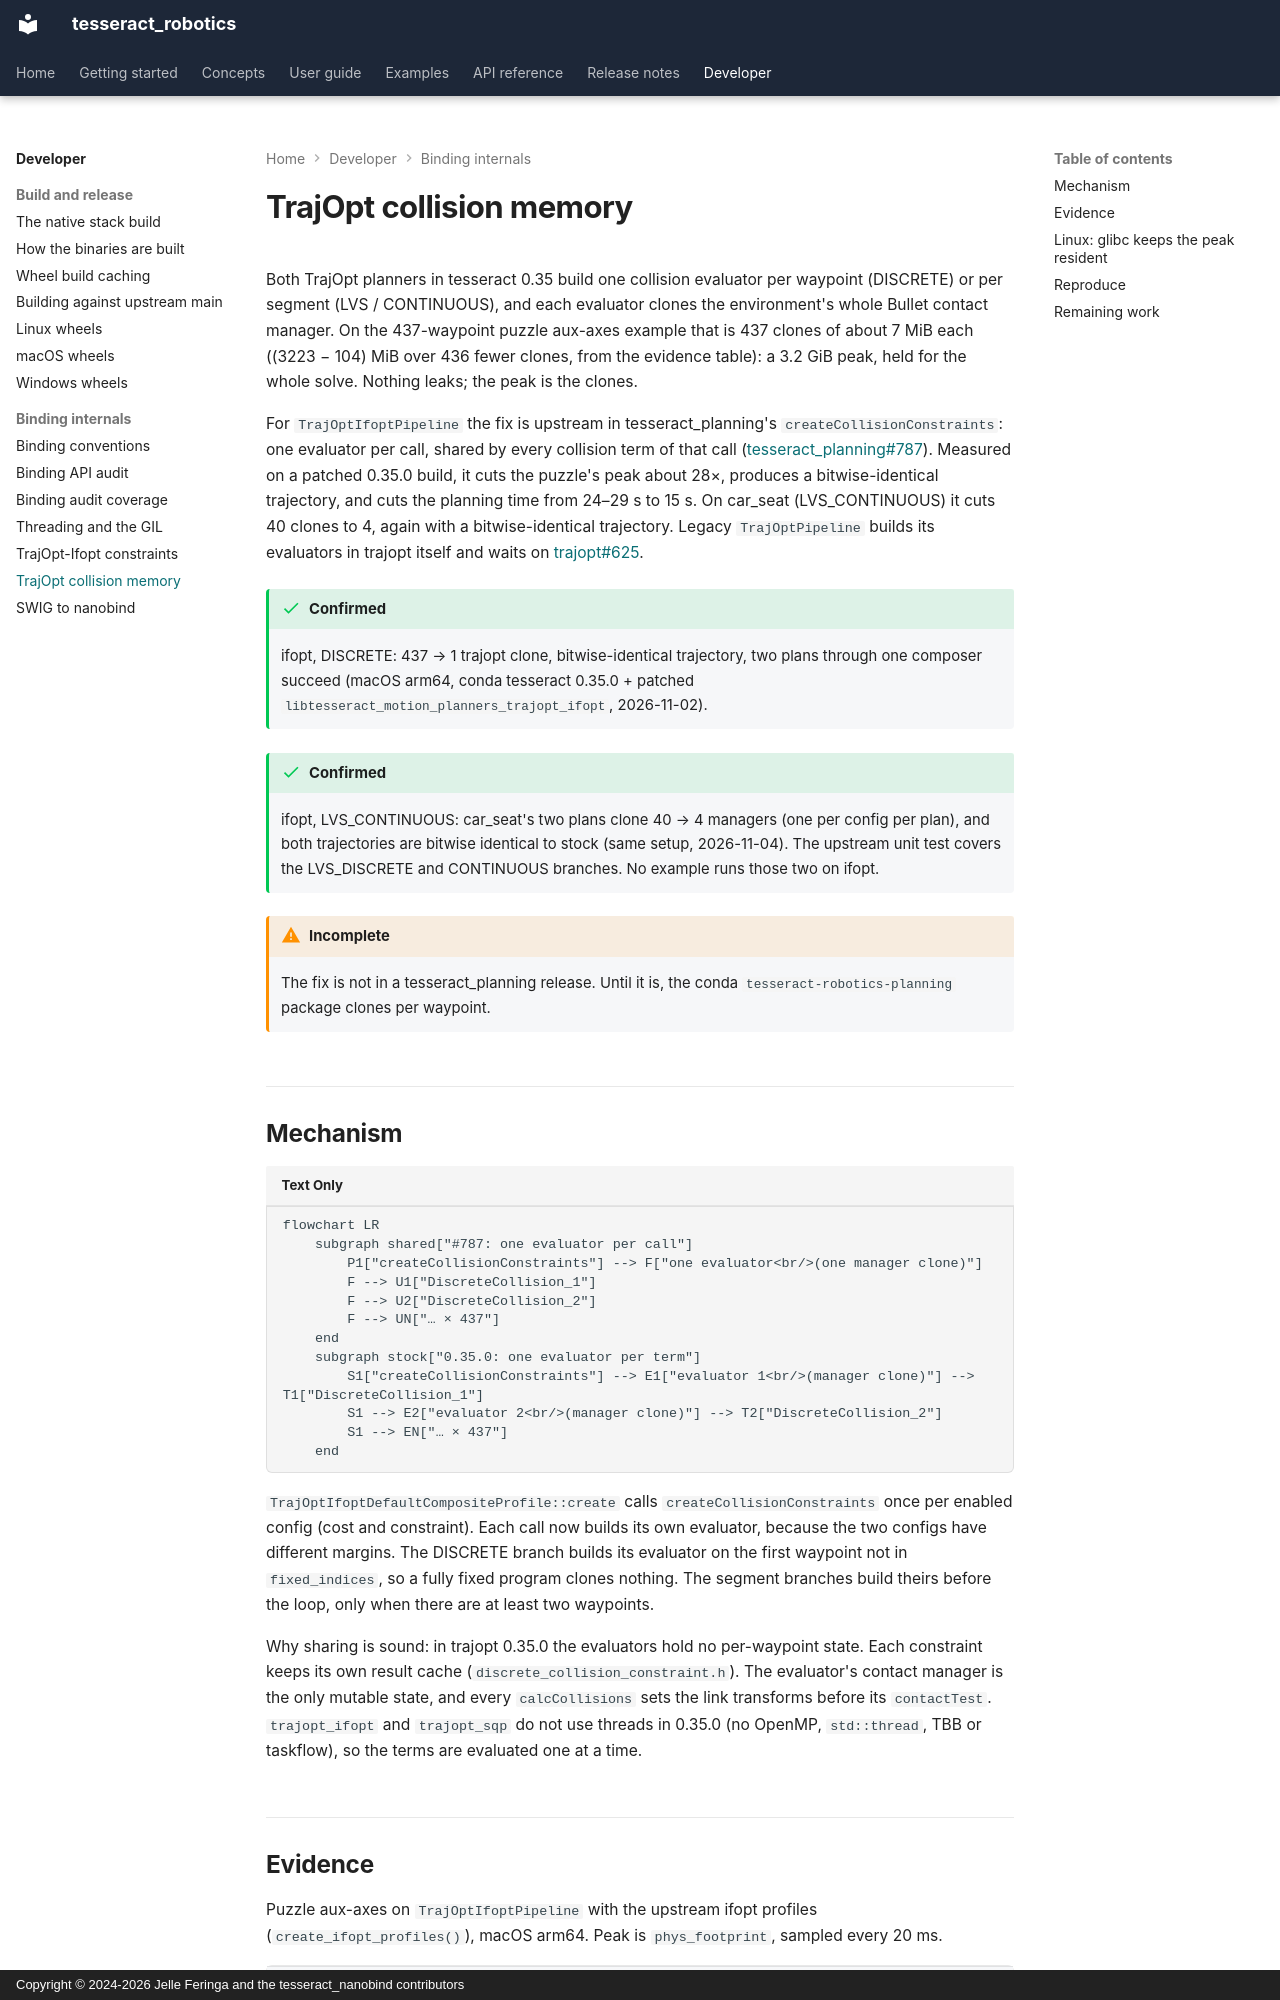

repository: tesseract-robotics/tesseract_nanobind · page: developer/trajopt-collision-memory/index.html · generator: mkdocs · copyright: Copyright © 2024-2026 Jelle Feringa and the tesseract_nanobind contributors

# TrajOpt collision memory

Both TrajOpt planners in tesseract 0.35 build one collision evaluator per waypoint (DISCRETE) or
per segment (LVS / CONTINUOUS), and each evaluator clones the environment's whole Bullet contact
manager. On the 437-waypoint puzzle aux-axes example that is 437 clones of about 7 MiB each
((3223 − 104) MiB over 436 fewer clones, from the evidence table): a 3.2 GiB peak, held for the whole solve. Nothing leaks; the peak is the clones.

For `TrajOptIfoptPipeline` the fix is upstream in tesseract_planning's `createCollisionConstraints`:
one evaluator per call, shared by every collision term of that call
([tesseract_planning#787](https://github.com/tesseract-robotics/tesseract_planning/issues/787)).
Measured on a patched 0.35.0 build, it cuts the puzzle's peak about 28×, produces a bitwise-identical
trajectory, and cuts the planning time from 24–29 s to 15 s. On car_seat (LVS_CONTINUOUS) it cuts 40 clones to 4, again
with a bitwise-identical trajectory. Legacy `TrajOptPipeline` builds its evaluators in trajopt
itself and waits on [trajopt#625](https://github.com/tesseract-robotics/trajopt/issues/625).

!!! success "Confirmed"
    ifopt, DISCRETE: 437 → 1 trajopt clone, bitwise-identical trajectory, two plans through one
    composer succeed (macOS arm64, conda tesseract 0.35.0 + patched
    `libtesseract_motion_planners_trajopt_ifopt`, 2026-11-02).

!!! success "Confirmed"
    ifopt, LVS_CONTINUOUS: car_seat's two plans clone 40 → 4 managers (one per config per plan),
    and both trajectories are bitwise identical to stock (same setup, 2026-11-04). The upstream
    unit test covers the LVS_DISCRETE and CONTINUOUS branches. No example runs those two on ifopt.

!!! warning "Incomplete"
    The fix is not in a tesseract_planning release. Until it is, the conda
    `tesseract-robotics-planning` package clones per waypoint.
